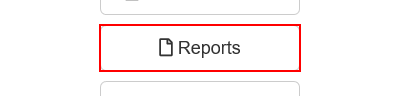
Task: Robotic Enterprise Framework
Workflow: System1_Navagate_To_MonthlyReport

Step 1: click on the button 'Reports' in window 'ACME System 1 - Dashboard'

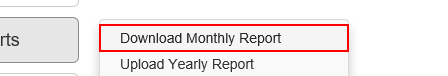
Step 2: click on the link 'Download Monthly Report' in window 'ACME System 1 - Dashboard'
